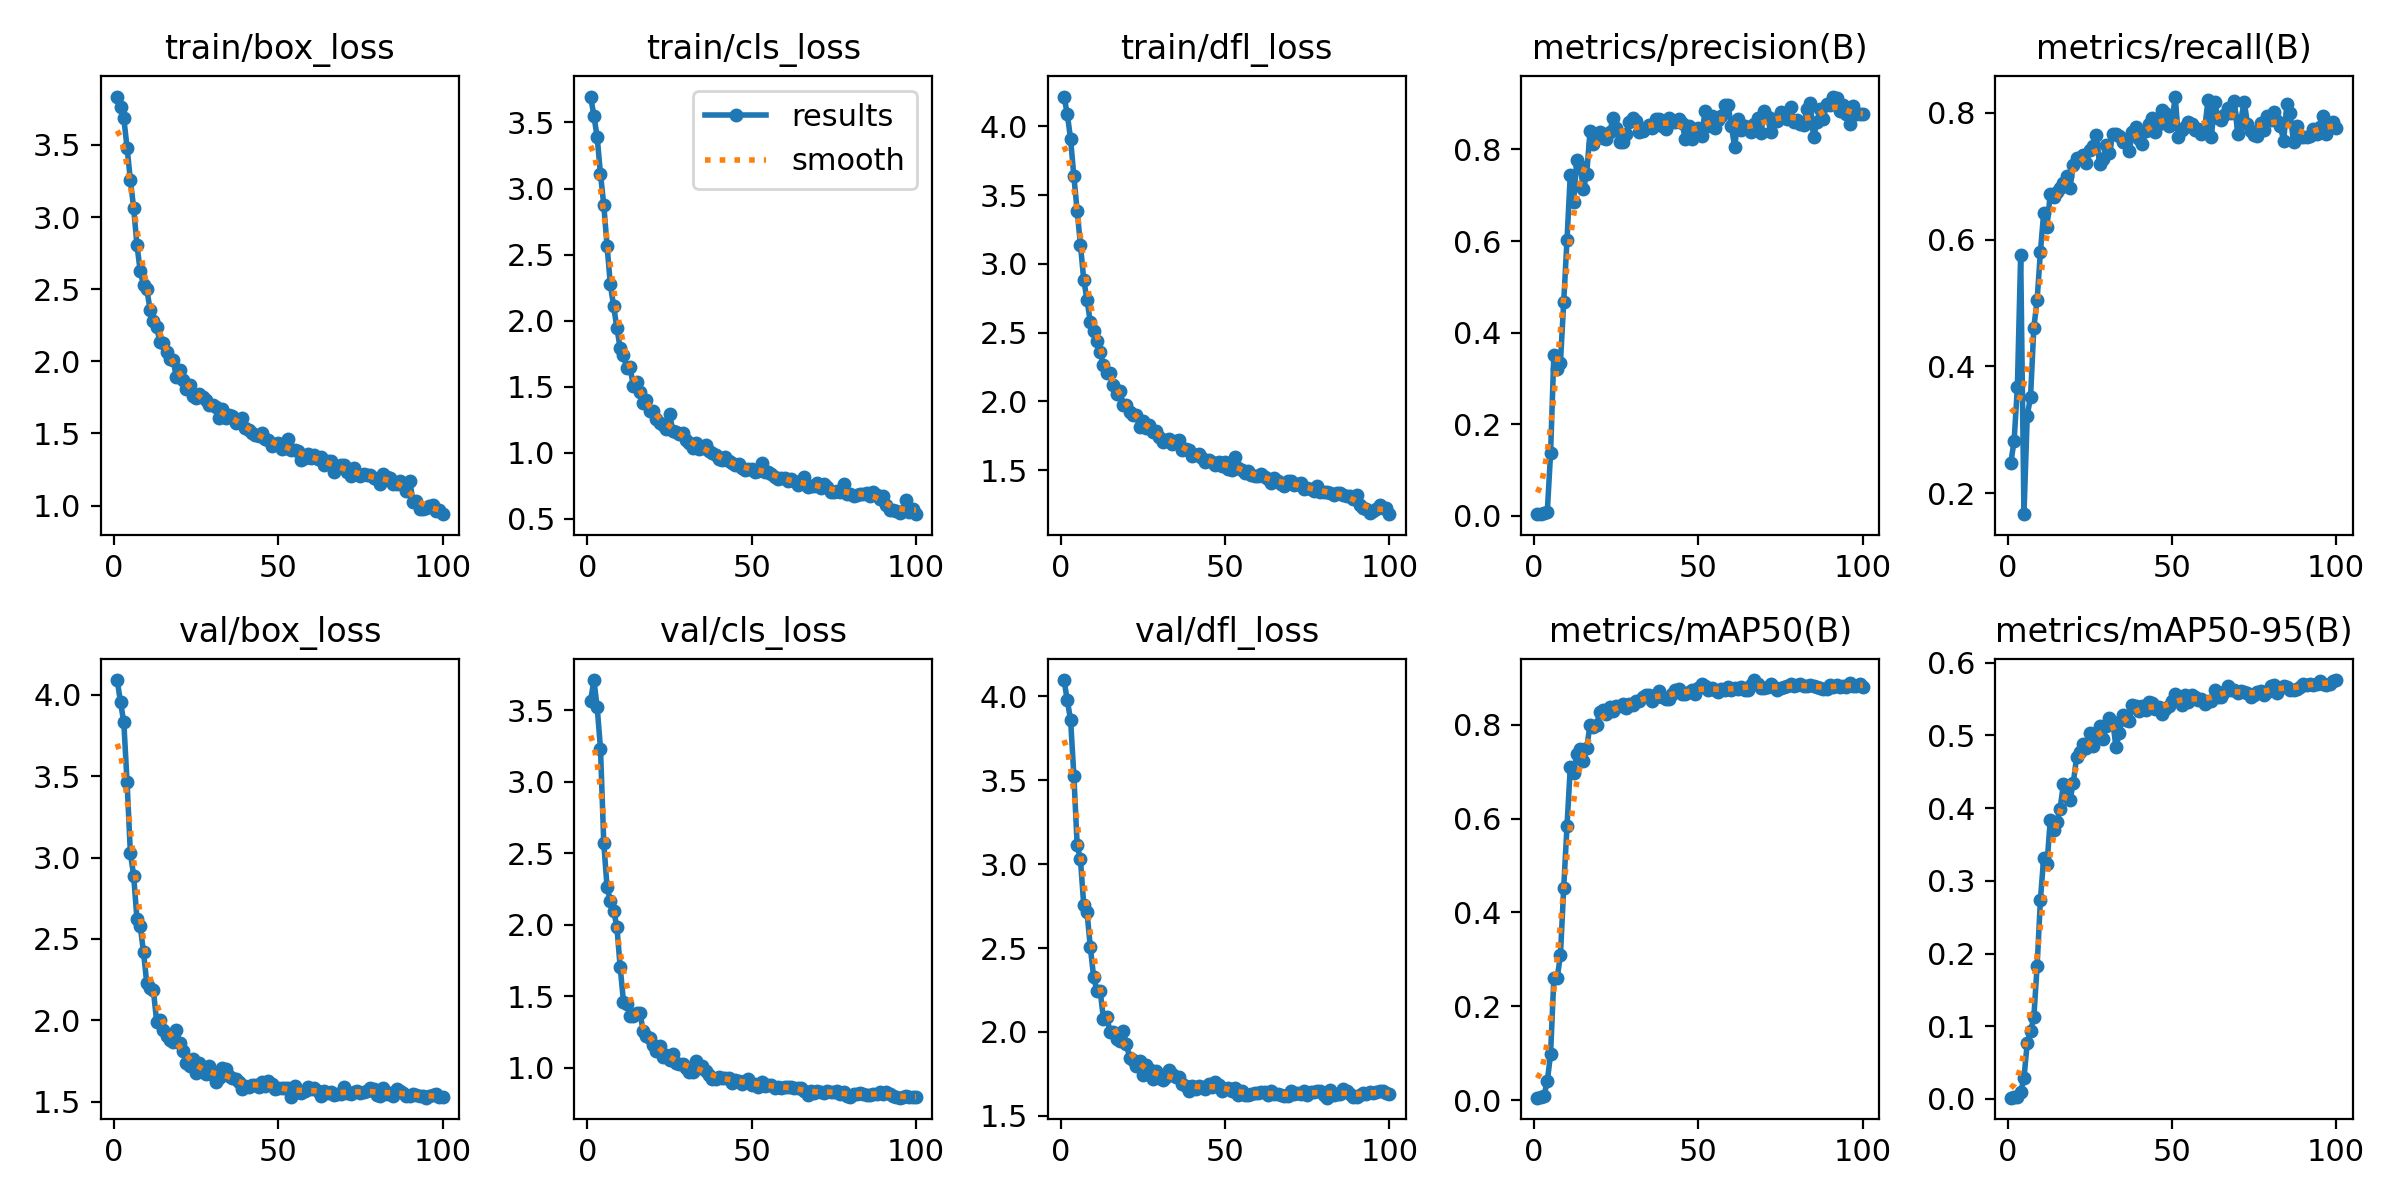

The data file committed next to this chart (first rows):
epoch, train/box_loss, train/cls_loss, train/dfl_loss, metrics/precision(B), metrics/recall(B), metrics/mAP50(B), metrics/mAP50-95(B), val/box_loss, val/cls_loss, val/dfl_loss, lr/pg0, lr/pg1, lr/pg2
1, 3.836, 3.696, 4.217, 0.00359, 0.2485, 0.00535, 0.00179, 4.091, 3.565, 4.096, 0.0811, 0.0021, 0.0021
2, 3.763, 3.551, 4.089, 0.00408, 0.2823, 0.00621, 0.00217, 3.955, 3.71, 3.975, 0.06126, 0.004257, 0.004257
3, 3.686, 3.388, 3.908, 0.00532, 0.3678, 0.00944, 0.00276, 3.834, 3.519, 3.86, 0.04137, 0.006371, 0.006371
4, 3.481, 3.11, 3.636, 0.00833, 0.5765, 0.04002, 0.00991, 3.462, 3.231, 3.525, 0.02144, 0.008442, 0.008442
5, 3.259, 2.877, 3.386, 0.1361, 0.167, 0.09822, 0.0284, 3.029, 2.571, 3.112, 0.009604, 0.009604, 0.009604
6, 3.063, 2.567, 3.139, 0.3518, 0.3226, 0.2601, 0.07741, 2.889, 2.262, 3.027, 0.009604, 0.009604, 0.009604
7, 2.808, 2.274, 2.884, 0.3212, 0.3519, 0.2595, 0.09312, 2.623, 2.164, 2.756, 0.009505, 0.009505, 0.009505
8, 2.624, 2.108, 2.738, 0.334, 0.4612, 0.3086, 0.1121, 2.58, 2.098, 2.712, 0.009406, 0.009406, 0.009406
9, 2.531, 1.943, 2.577, 0.4672, 0.505, 0.4523, 0.1828, 2.419, 1.982, 2.506, 0.009307, 0.009307, 0.009307
10, 2.501, 1.79, 2.51, 0.6022, 0.5805, 0.584, 0.2737, 2.227, 1.701, 2.329, 0.009208, 0.009208, 0.009208
11, 2.358, 1.737, 2.438, 0.7449, 0.6421, 0.7096, 0.3321, 2.197, 1.46, 2.246, 0.009109, 0.009109, 0.009109
12, 2.279, 1.637, 2.356, 0.6864, 0.6203, 0.6979, 0.3227, 2.185, 1.448, 2.244, 0.00901, 0.00901, 0.00901
13, 2.239, 1.65, 2.265, 0.7775, 0.672, 0.737, 0.3837, 1.992, 1.361, 2.079, 0.008911, 0.008911, 0.008911
14, 2.135, 1.503, 2.205, 0.7634, 0.668, 0.7482, 0.3697, 2.005, 1.361, 2.091, 0.008812, 0.008812, 0.008812
15, 2.126, 1.532, 2.206, 0.7141, 0.6759, 0.7217, 0.3814, 1.938, 1.384, 2.001, 0.008713, 0.008713, 0.008713
16, 2.068, 1.457, 2.118, 0.7472, 0.6819, 0.7503, 0.3992, 1.905, 1.384, 2.001, 0.008614, 0.008614, 0.008614
17, 2.019, 1.379, 2.053, 0.8398, 0.6899, 0.7994, 0.4335, 1.878, 1.254, 1.959, 0.008515, 0.008515, 0.008515
18, 2.009, 1.402, 2.078, 0.8129, 0.6998, 0.7951, 0.4296, 1.867, 1.22, 1.947, 0.008416, 0.008416, 0.008416
19, 1.889, 1.315, 1.977, 0.8347, 0.6819, 0.8003, 0.4112, 1.941, 1.208, 2.006, 0.008317, 0.008317, 0.008317
20, 1.942, 1.314, 1.978, 0.8374, 0.7177, 0.8267, 0.4344, 1.861, 1.157, 1.925, 0.008218, 0.008218, 0.008218
21, 1.869, 1.256, 1.927, 0.8249, 0.7296, 0.8313, 0.4699, 1.814, 1.117, 1.845, 0.008119, 0.008119, 0.008119
22, 1.812, 1.228, 1.901, 0.8232, 0.7296, 0.8239, 0.4769, 1.74, 1.149, 1.831, 0.00802, 0.00802, 0.00802
23, 1.833, 1.213, 1.899, 0.8375, 0.7336, 0.837, 0.4888, 1.717, 1.076, 1.799, 0.007921, 0.007921, 0.007921
24, 1.757, 1.18, 1.818, 0.8691, 0.7217, 0.8284, 0.483, 1.761, 1.09, 1.827, 0.007822, 0.007822, 0.007822
25, 1.743, 1.291, 1.859, 0.8476, 0.741, 0.8403, 0.5032, 1.676, 1.056, 1.746, 0.007723, 0.007723, 0.007723
26, 1.774, 1.167, 1.809, 0.8157, 0.7481, 0.8389, 0.4855, 1.74, 1.092, 1.802, 0.007624, 0.007624, 0.007624
27, 1.752, 1.156, 1.831, 0.8157, 0.7657, 0.8432, 0.5031, 1.681, 1.035, 1.777, 0.007525, 0.007525, 0.007525
28, 1.73, 1.143, 1.779, 0.8337, 0.7197, 0.8355, 0.5132, 1.671, 1.028, 1.719, 0.007426, 0.007426, 0.007426
29, 1.701, 1.152, 1.785, 0.8591, 0.7276, 0.8445, 0.4958, 1.719, 1.028, 1.77, 0.007327, 0.007327, 0.007327
30, 1.694, 1.097, 1.743, 0.868, 0.7495, 0.8414, 0.5131, 1.662, 0.9982, 1.727, 0.007228, 0.007228, 0.007228
31, 1.682, 1.076, 1.703, 0.8625, 0.736, 0.8506, 0.5243, 1.623, 0.9694, 1.714, 0.007129, 0.007129, 0.007129
32, 1.604, 1.037, 1.721, 0.8372, 0.7674, 0.85, 0.5187, 1.646, 0.9709, 1.731, 0.00703, 0.00703, 0.00703
33, 1.666, 1.075, 1.728, 0.8394, 0.7674, 0.8587, 0.484, 1.707, 1.045, 1.773, 0.006931, 0.006931, 0.006931
34, 1.606, 1.027, 1.691, 0.8459, 0.7641, 0.8628, 0.5037, 1.698, 0.9985, 1.751, 0.006832, 0.006832, 0.006832
35, 1.627, 1.035, 1.713, 0.8539, 0.7535, 0.8626, 0.5281, 1.655, 1.014, 1.73, 0.006733, 0.006733, 0.006733
36, 1.621, 1.062, 1.72, 0.8475, 0.7594, 0.8512, 0.5217, 1.648, 0.9753, 1.731, 0.006634, 0.006634, 0.006634
37, 1.573, 1.009, 1.646, 0.8659, 0.7396, 0.8599, 0.5196, 1.642, 0.9463, 1.692, 0.006535, 0.006535, 0.006535
38, 1.583, 0.9966, 1.653, 0.8676, 0.7694, 0.8723, 0.5422, 1.618, 0.9201, 1.679, 0.006436, 0.006436, 0.006436
39, 1.604, 0.9818, 1.645, 0.8513, 0.7773, 0.86, 0.5402, 1.575, 0.9186, 1.648, 0.006337, 0.006337, 0.006337
40, 1.536, 0.9501, 1.604, 0.845, 0.7594, 0.8542, 0.5337, 1.599, 0.9353, 1.681, 0.006238, 0.006238, 0.006238
41, 1.524, 0.9415, 1.608, 0.869, 0.7515, 0.8551, 0.5407, 1.59, 0.9263, 1.66, 0.006139, 0.006139, 0.006139
42, 1.504, 0.966, 1.621, 0.8602, 0.7714, 0.8649, 0.535, 1.602, 0.926, 1.675, 0.00604, 0.00604, 0.00604
43, 1.489, 0.9358, 1.587, 0.8603, 0.7833, 0.8747, 0.5461, 1.605, 0.9249, 1.67, 0.005941, 0.005941, 0.005941
44, 1.485, 0.9183, 1.558, 0.8675, 0.7913, 0.8763, 0.5445, 1.592, 0.8951, 1.659, 0.005842, 0.005842, 0.005842
45, 1.506, 0.9082, 1.572, 0.8575, 0.7694, 0.8645, 0.5359, 1.621, 0.9115, 1.692, 0.005743, 0.005743, 0.005743
46, 1.462, 0.911, 1.558, 0.8225, 0.7833, 0.8663, 0.5388, 1.598, 0.903, 1.669, 0.005644, 0.005644, 0.005644
47, 1.455, 0.8818, 1.539, 0.8507, 0.8052, 0.8703, 0.5292, 1.628, 0.8877, 1.702, 0.005545, 0.005545, 0.005545
48, 1.41, 0.8673, 1.562, 0.8238, 0.7995, 0.8747, 0.5368, 1.607, 0.904, 1.683, 0.005446, 0.005446, 0.005446
49, 1.425, 0.8776, 1.53, 0.8359, 0.7796, 0.8647, 0.5404, 1.577, 0.9234, 1.647, 0.005347, 0.005347, 0.005347
50, 1.437, 0.877, 1.557, 0.8477, 0.7833, 0.8785, 0.5476, 1.582, 0.88, 1.659, 0.005248, 0.005248, 0.005248
51, 1.39, 0.8539, 1.51, 0.8301, 0.8258, 0.8859, 0.5571, 1.584, 0.8816, 1.663, 0.005149, 0.005149, 0.005149
52, 1.396, 0.8576, 1.501, 0.8845, 0.7613, 0.8815, 0.5516, 1.586, 0.8659, 1.648, 0.00505, 0.00505, 0.00505
53, 1.46, 0.9252, 1.594, 0.8507, 0.7734, 0.8734, 0.5416, 1.583, 0.898, 1.667, 0.004951, 0.004951, 0.004951
54, 1.384, 0.8564, 1.515, 0.8726, 0.7773, 0.8791, 0.5551, 1.53, 0.8703, 1.626, 0.004852, 0.004852, 0.004852
55, 1.384, 0.8524, 1.505, 0.8478, 0.7863, 0.8732, 0.5461, 1.594, 0.8776, 1.651, 0.004753, 0.004753, 0.004753
56, 1.377, 0.8405, 1.476, 0.8639, 0.7827, 0.8702, 0.5555, 1.556, 0.8793, 1.626, 0.004654, 0.004654, 0.004654
57, 1.317, 0.8149, 1.495, 0.8721, 0.7726, 0.8753, 0.553, 1.555, 0.8585, 1.627, 0.004555, 0.004555, 0.004555
58, 1.331, 0.8037, 1.466, 0.8978, 0.7753, 0.8736, 0.5495, 1.568, 0.8657, 1.628, 0.004456, 0.004456, 0.004456
59, 1.36, 0.8067, 1.461, 0.8964, 0.7674, 0.8812, 0.5506, 1.589, 0.8589, 1.635, 0.004357, 0.004357, 0.004357
60, 1.327, 0.8071, 1.455, 0.8518, 0.7753, 0.874, 0.5437, 1.577, 0.8608, 1.636, 0.004258, 0.004258, 0.004258
... 40 more rows
